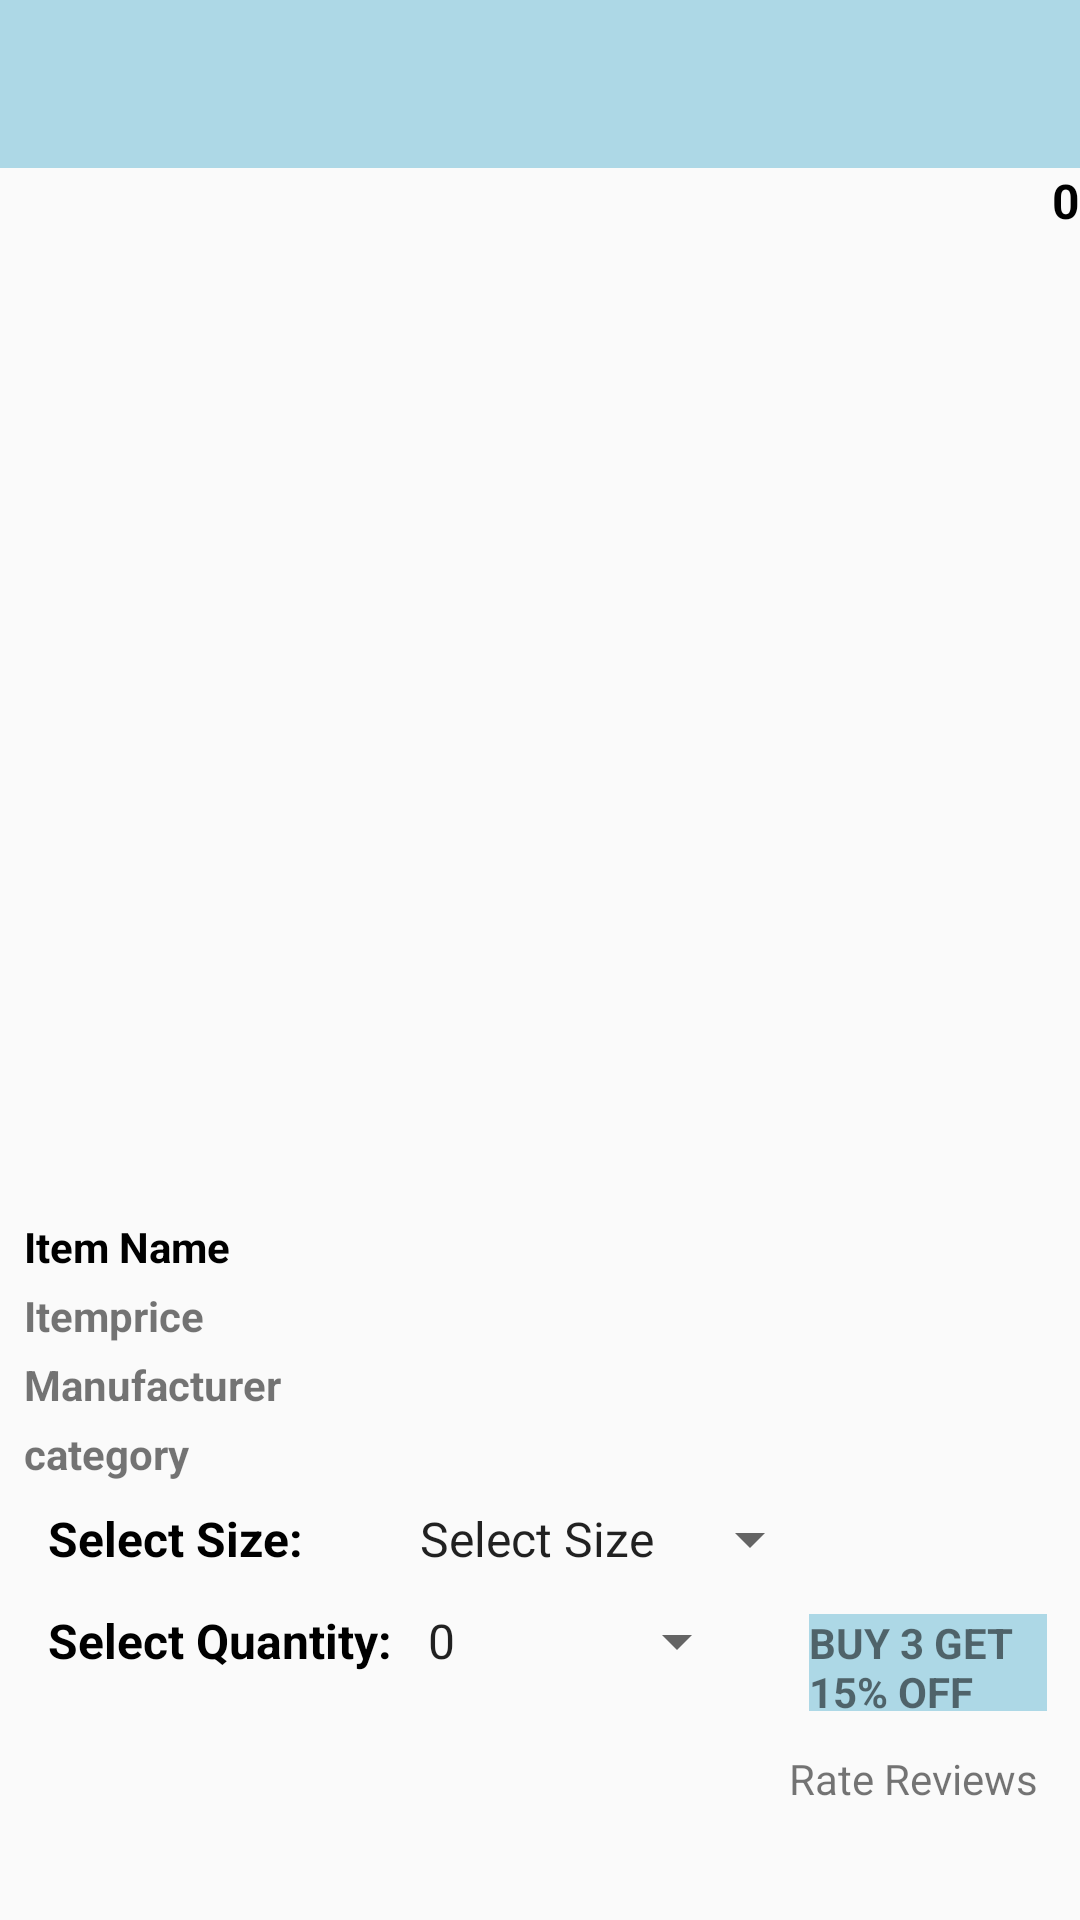

Layout XML and referenced resources for this Android screen:
<!-- AndroidManifest.xml: application theme status_bar_color -->
<!-- res/layout/activity_customer_selected_item.xml -->
<LinearLayout xmlns:android="http://schemas.android.com/apk/res/android"
    xmlns:app="http://schemas.android.com/apk/res-auto"
    xmlns:tools="http://schemas.android.com/tools"
    android:layout_width="match_parent"
    android:layout_height="match_parent"
    tools:context=".MainActivityClasses.CustomerSelectedItemActivity"
    android:orientation="vertical">

    <LinearLayout
        android:layout_width="match_parent"
        android:layout_height="wrap_content"
        android:orientation="vertical">

        <com.google.android.material.appbar.AppBarLayout
            android:id="@+id/appBarLayout"
            android:layout_width="match_parent"
            android:layout_height="wrap_content"
            android:background="@color/red"
            android:theme="@style/ThemeOverlay.AppCompat.Dark.ActionBar"
            android:popupTheme="@style/ThemeOverlay.AppCompat.Light"/>

        <com.google.android.material.appbar.MaterialToolbar
            android:id="@+id/toolbar"
            android:layout_width="match_parent"
            android:layout_height="?attr/actionBarSize"
            android:background="?attr/colorPrimary" />

    </LinearLayout>

    <LinearLayout
        android:id="@+id/myBasket"
        android:layout_width="100dp"
        android:layout_height="30dp"
        android:layout_gravity="right"
        android:gravity="right"
        android:orientation="horizontal">

        <ImageView
            android:layout_width="35dp"
            android:layout_height="35dp"
            android:layout_gravity="right"
            android:src="@drawable/outline_shopping_basket_24" />

        <TextView
            android:id="@+id/basketC"
            android:layout_width="wrap_content"
            android:layout_height="wrap_content"
            android:text="0"
            android:textSize="16dp"
            android:textStyle="bold"
            android:textColor="@color/black"/>

    </LinearLayout>



    <LinearLayout
        android:layout_width="match_parent"
        android:layout_height="match_parent"
        android:layout_margin="6dp"
        android:orientation="vertical">


        <ImageView
            android:id="@+id/itemImage"
            android:layout_width="match_parent"
            android:layout_height="300dp"
            android:layout_margin="6dp"
            android:scaleType="centerCrop" />

        <TextView
            android:id="@+id/itemName"
            android:layout_width="match_parent"
            android:layout_height="wrap_content"
            android:ellipsize="marquee"
            android:marqueeRepeatLimit="marquee_forever"
            android:padding="2dp"
            android:scrollHorizontally="true"
            android:singleLine="true"
            android:text="Item Name"
            android:textStyle="bold"
            android:textColor="@color/black"/>
        <TextView
            android:id="@+id/price"
            android:layout_width="match_parent"
            android:layout_height="wrap_content"
            android:padding="2dp"
            android:singleLine="true"
            android:text="Itemprice"
            android:textStyle="bold" />
        <TextView
            android:id="@+id/manufacturer"
            android:layout_width="match_parent"
            android:layout_height="wrap_content"
            android:padding="2dp"
            android:singleLine="true"
            android:text="Manufacturer"
            android:textStyle="bold" />


        <TextView
            android:id="@+id/category"
            android:layout_width="match_parent"
            android:layout_height="wrap_content"
            android:padding="2dp"
            android:singleLine="true"
            android:text="category"
            android:textStyle="bold" />

        <LinearLayout
            android:layout_width="match_parent"
            android:layout_height="wrap_content"
            android:layout_marginStart="5dp"
            android:padding="5dp"
            android:orientation="horizontal">

            <TextView
                android:layout_width="wrap_content"
                android:layout_height="wrap_content"
                android:text="Select Size: "
                android:textSize="16sp"
                android:textColor="@color/black"
                android:textStyle="bold"/>


            <Spinner
                android:id="@+id/selectSize"
                android:layout_width="wrap_content"
                android:layout_marginStart="27dp"
                android:layout_height="wrap_content"
                android:entries="@array/size" />


        </LinearLayout>

        <LinearLayout
            android:layout_width="match_parent"
            android:layout_height="wrap_content"
            android:layout_marginStart="5dp"
            android:padding="5dp"
            android:orientation="horizontal">

            <TextView
                android:layout_width="wrap_content"
                android:layout_height="wrap_content"
                android:text="Select Quantity: "
                android:textSize="16sp"
                android:textColor="@color/black"
                android:textStyle="bold"/>


            <Spinner
                android:id="@+id/selectQty"
                android:layout_width="115dp"
                android:layout_height="wrap_content"
                android:entries="@array/qty" />

            <TextView
                android:layout_width="wrap_content"
                android:layout_height="wrap_content"
                android:layout_marginStart="20dp"
                android:textAllCaps="true"
                android:background="@color/blue"
                android:text="Buy 3 get 15% off"
                android:textStyle="bold" />




        </LinearLayout>

        <LinearLayout
            android:layout_width="wrap_content"
            android:layout_height="wrap_content"
            android:gravity="right"
            android:id="@+id/rate"
            android:layout_gravity="right"
            android:orientation="horizontal">

            <ImageView

                android:layout_width="wrap_content"
                android:layout_height="match_parent"
                android:src="@drawable/baseline_rate_review_24" />

            <TextView
                android:layout_width="wrap_content"
                android:layout_height="wrap_content"
                android:padding="8dp"
                android:text="Rate Reviews"
                android:gravity="center"/>

        </LinearLayout>




        <Button
            android:id="@+id/addToBasket"
            android:layout_marginTop="50dp"
            android:layout_width="wrap_content"
            android:layout_height="wrap_content"
            android:layout_gravity="center"
            android:text="Add to Basket" />




    </LinearLayout>

</LinearLayout>
<!-- resources referenced by this layout -->
<resources>
  <string-array name="qty">
          <item> 0</item>
          <item> 1</item>
          <item> 2</item>
          <item> 3</item>
          <item> 4</item>
          <item> 5</item>
          <item> 6</item>
          <item> 7</item>
          <item> 8</item>
      </string-array>
  <string-array name="size">
          <item>Select Size </item>
          <item> Small</item>
          <item> Medium</item>
          <item> Large</item>
      </string-array>
  <color name="black">#FF000000</color>
  <color name="blue">#ADD8E6</color>
  <color name="red">#FF0000</color>
  <style name="status_bar_color" parent="Theme.AppCompat.Light.NoActionBar">
          
          <item name="colorPrimary">@color/blue</item>
  
          
          <item name="colorPrimaryDark">@color/black</item>
          <item name="colorAccent">@color/black</item>
      </style>
</resources>
